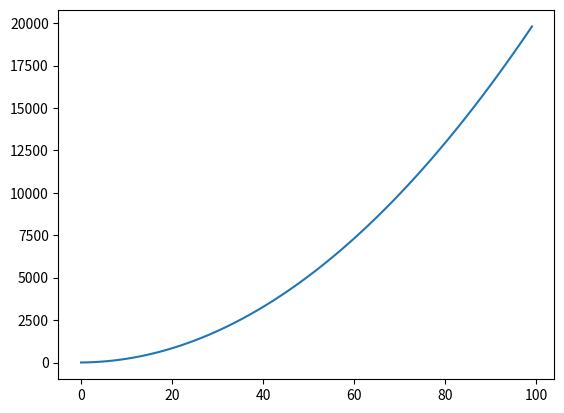

Here is the Python script that generated this plot:
import matplotlib.pyplot as plt
import numpy as np

defaultRange = int(100)

def drawParametric(xEquation, yEquation):
    return

def drawPolynomial(CoefficientList, PolyList):
    if len(CoefficientList) != len(PolyList):
        warnings.warn("drawPolynomial Failed. Coefficient list length must match Polynomial list")
        return
    x = np.array(range(defaultRange))
    y = 0

    for i, Coefficient in enumerate(CoefficientList):
        y += Coefficient * x ** PolyList[i]
        
    plt.plot(x,y)
    plt.show()
    return




       
if __name__ == "__main__":
    drawPolynomial([2,2,2],[2,1,0])
